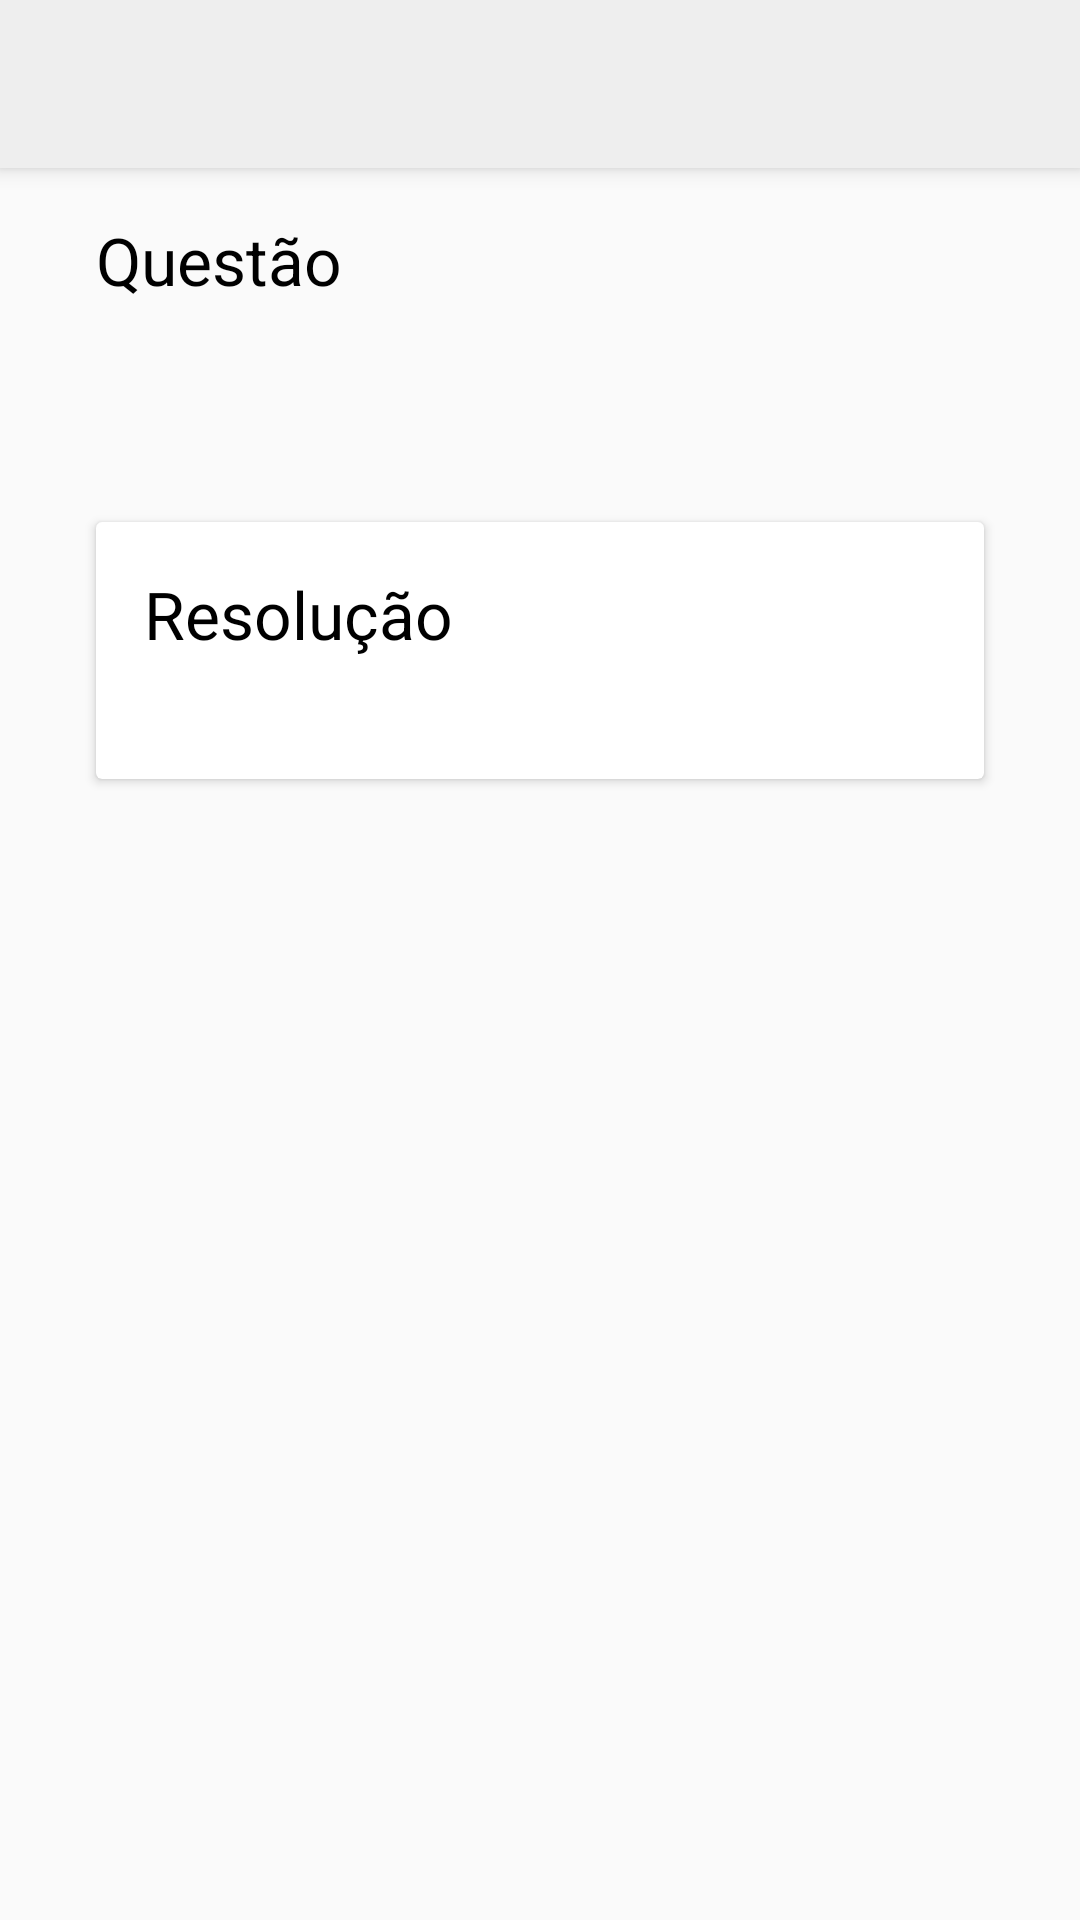

Produce the Android XML layout that renders to this screen, including the resource entries it uses.
<!-- AndroidManifest.xml: application theme AppTheme -->
<!-- res/layout/activity_correction.xml -->
<?xml version="1.0" encoding="utf-8"?>
<ScrollView xmlns:android="http://schemas.android.com/apk/res/android"
    android:layout_width="match_parent"
    android:layout_height="match_parent"
    android:fillViewport="true">

    <LinearLayout xmlns:android="http://schemas.android.com/apk/res/android"
        xmlns:app="http://schemas.android.com/apk/res-auto"
        xmlns:tools="http://schemas.android.com/tools"
        android:layout_width="match_parent"
        android:layout_height="match_parent"
        android:orientation="vertical"
        tools:context=".activities.CorrectionActivity">

        <include layout="@layout/toolbar" />

        <LinearLayout
            android:id="@+id/simulated_correction"
            android:layout_width="match_parent"
            android:layout_height="wrap_content"
            android:orientation="vertical"
            android:padding="16dp">

            <TextView
                android:id="@+id/question_number_correction"
                android:text="Questão"
                android:layout_width="match_parent"
                android:layout_height="wrap_content"
                android:textAppearance="@android:style/TextAppearance.Holo.Large"
                android:layout_marginLeft="16dp"
                android:layout_marginRight="16dp"
                android:layout_marginBottom="8dp"/>

            <TextView
                android:id="@+id/question_description_1_correction"
                android:layout_width="match_parent"
                android:layout_height="wrap_content"
                android:textAppearance="@android:style/TextAppearance.Holo.Medium"
                android:layout_marginLeft="16dp"
                android:layout_marginRight="16dp"/>

            <ImageView
                android:id="@+id/question_image_correction"
                android:layout_width="wrap_content"
                android:layout_height="wrap_content"
                android:layout_gravity="center_horizontal"/>

            <TextView
                android:id="@+id/question_description_2_correction"
                android:layout_width="match_parent"
                android:layout_height="wrap_content"
                android:textAppearance="@android:style/TextAppearance.Holo.Medium"
                android:layout_marginLeft="16dp"
                android:layout_marginRight="16dp" />

            <android.support.v7.widget.CardView
                android:layout_width="match_parent"
                android:layout_height="wrap_content"
                android:layout_margin="16dp"
                app:cardElevation="2dp">

                <LinearLayout
                    android:layout_width="match_parent"
                    android:layout_height="wrap_content"
                    android:orientation="vertical"
                    android:padding="16dp">

                    <TextView
                        android:id="@+id/resolution_title"
                        android:text="Resolução"
                        android:layout_width="match_parent"
                        android:layout_height="wrap_content"
                        android:textAppearance="@android:style/TextAppearance.Holo.Large"/>

                    <TextView
                        android:id="@+id/resolution"
                        android:layout_width="match_parent"
                        android:layout_height="wrap_content"
                        android:textAppearance="@android:style/TextAppearance.Holo.Medium" />

                </LinearLayout>

            </android.support.v7.widget.CardView>

        </LinearLayout>

</LinearLayout>

</ScrollView>
<!-- res/layout/toolbar.xml (included above) -->
<?xml version="1.0" encoding="utf-8"?>
<android.support.v7.widget.Toolbar
    android:id="@+id/toolbar"
    xmlns:android="http://schemas.android.com/apk/res/android"
    xmlns:app="http://schemas.android.com/apk/res-auto"
    android:layout_width="match_parent"
    android:layout_height="?attr/actionBarSize"
    android:background="?attr/colorPrimary"
    android:elevation="4dp"
    android:fitsSystemWindows="true"
    app:theme="@style/ThemeOverlay.AppCompat.Dark.ActionBar"/>
<!-- resources referenced by this layout -->
<resources>
  <style name="AppTheme" parent="Theme.AppCompat.Light.NoActionBar">
          
          <item name="colorPrimary">@color/primaryColor</item>
          <item name="colorPrimaryDark">@color/primaryDarkColor</item>
          <item name="colorAccent">@color/secondaryColor</item>
          <item name="android:textColorPrimary">@color/primaryTextColor</item>
      </style>
  <color name="primaryColor">#eeeeee</color>
  <color name="primaryDarkColor">#bcbcbc</color>
  <color name="secondaryColor">#009688</color>
  <color name="primaryTextColor">#000000</color>
</resources>
